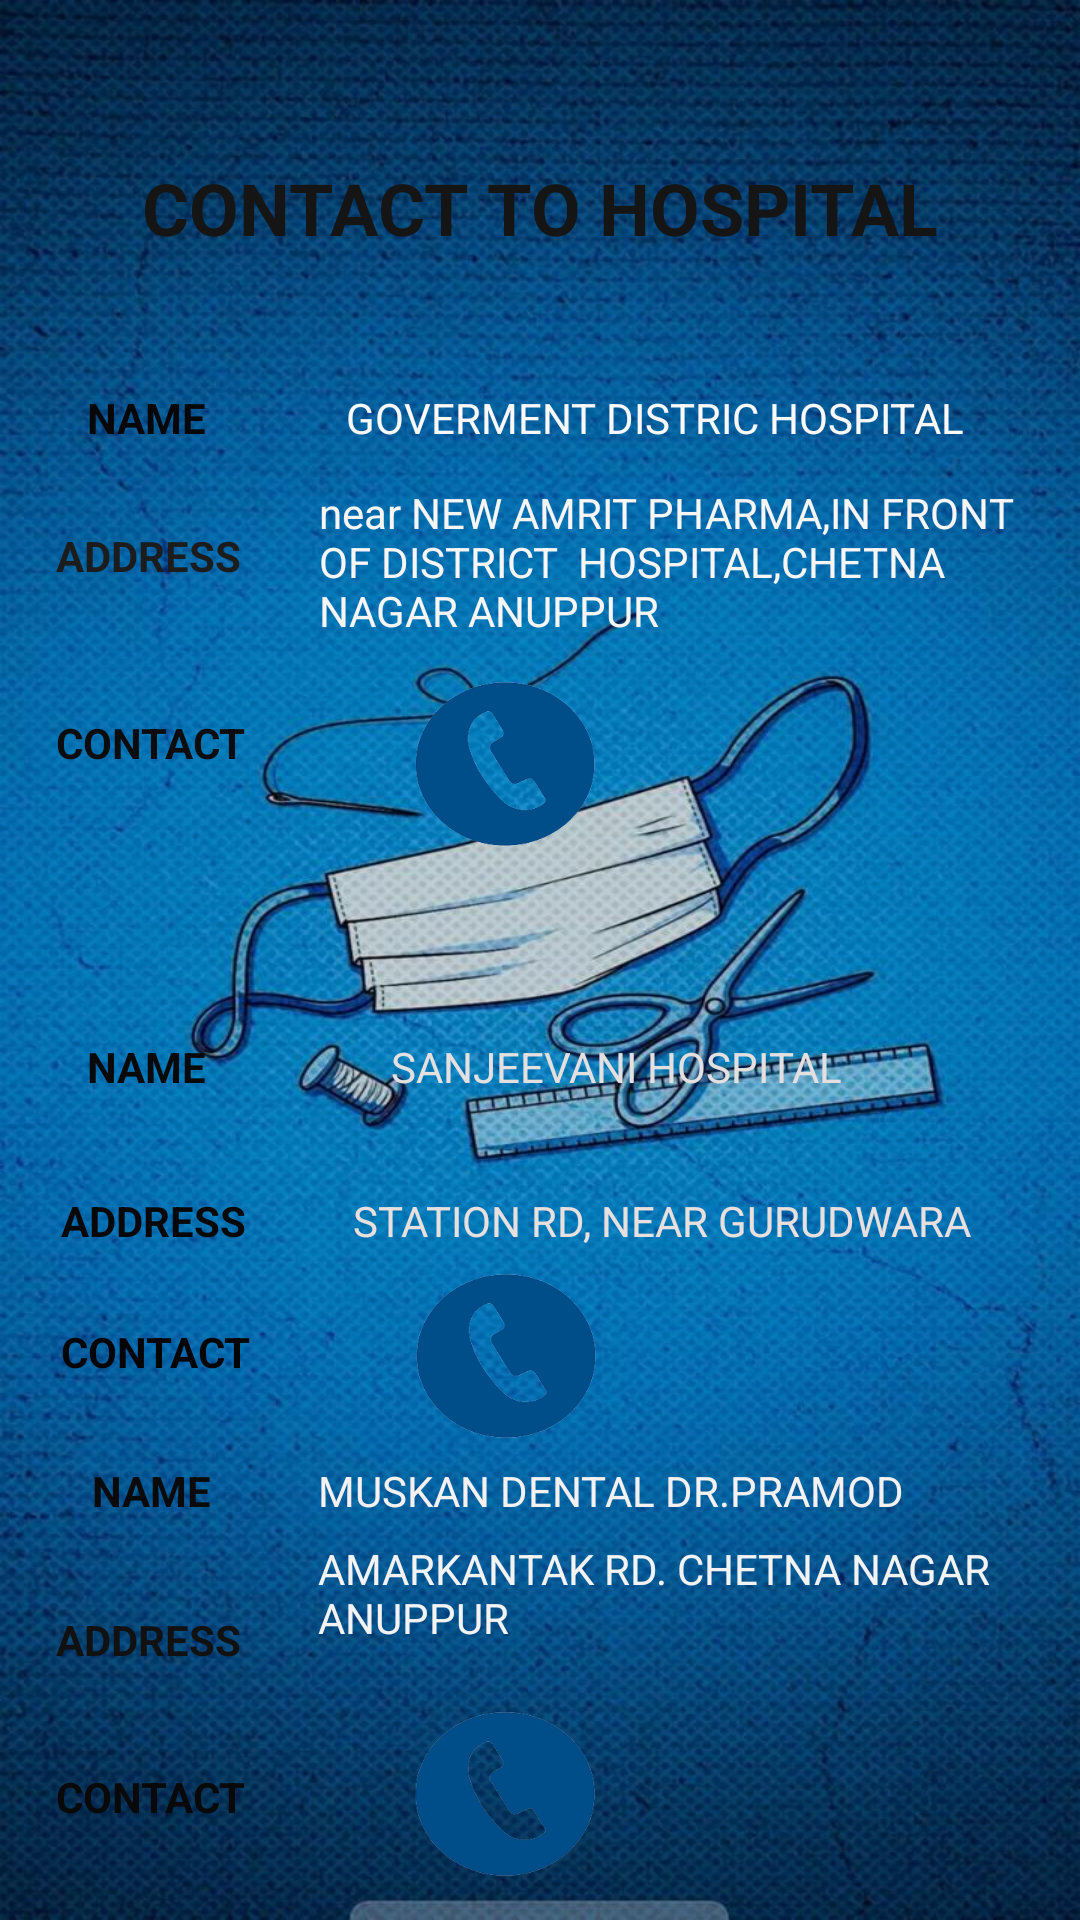

Reconstruct the res/layout file that produces this screen, plus the resources it refers to.
<!-- AndroidManifest.xml: application theme Theme.AnuppurUtilites -->
<!-- res/layout/activity_hospital.xml -->
<?xml version="1.0" encoding="utf-8"?>
<androidx.constraintlayout.widget.ConstraintLayout xmlns:android="http://schemas.android.com/apk/res/android"
    xmlns:app="http://schemas.android.com/apk/res-auto"
    xmlns:tools="http://schemas.android.com/tools"
    android:layout_width="match_parent"
    android:layout_height="match_parent"
    android:background="@drawable/hospitall"
    tools:context=".Hospital">


    <ImageButton
        android:id="@+id/callBtn"
        android:layout_width="60dp"
        android:layout_height="56dp"
        android:background="@drawable/call1"
        android:src="@drawable/call"
        app:layout_constraintBottom_toBottomOf="parent"
        app:layout_constraintEnd_toEndOf="parent"
        app:layout_constraintHorizontal_bias="0.461"
        app:layout_constraintStart_toStartOf="parent"
        app:layout_constraintTop_toTopOf="parent"
        app:layout_constraintVertical_bias="0.388"
        tools:ignore="SpeakableTextPresentCheck" />

    <ImageButton
        android:id="@+id/call1"
        android:layout_width="60dp"
        android:layout_height="56dp"
        android:background="@drawable/call1"
        android:src="@drawable/call"
        app:layout_constraintBottom_toBottomOf="parent"
        app:layout_constraintEnd_toEndOf="parent"
        app:layout_constraintHorizontal_bias="0.462"
        app:layout_constraintStart_toStartOf="parent"
        app:layout_constraintTop_toTopOf="parent"
        app:layout_constraintVertical_bias="0.726"
        tools:ignore="SpeakableTextPresentCheck" />

    <ImageButton
        android:id="@+id/call2"
        android:layout_width="60dp"
        android:layout_height="56dp"
        android:background="@drawable/call1"
        android:src="@drawable/call"
        app:layout_constraintBottom_toBottomOf="parent"
        app:layout_constraintEnd_toEndOf="parent"
        app:layout_constraintHorizontal_bias="0.461"
        app:layout_constraintStart_toStartOf="parent"
        app:layout_constraintTop_toTopOf="parent"
        app:layout_constraintVertical_bias="0.976"
        tools:ignore="SpeakableTextPresentCheck" />

    <TextView
        android:id="@+id/CTH"
        android:layout_width="282dp"
        android:layout_height="63dp"
        android:gravity="center"
        android:text="CONTACT TO HOSPITAL"
        android:textColor="#151515"
        android:textSize="24sp"
        android:textStyle="bold"
        app:layout_constraintBottom_toBottomOf="parent"
        app:layout_constraintEnd_toEndOf="parent"
        app:layout_constraintHorizontal_bias="0.496"
        app:layout_constraintStart_toStartOf="parent"
        app:layout_constraintTop_toTopOf="parent"
        app:layout_constraintVertical_bias="0.065" />

    <TextView
        android:id="@+id/NAME1"
        android:layout_width="60dp"
        android:layout_height="wrap_content"
        android:gravity="center"
        android:text="NAME"
        android:textColor="#070707"
        android:textStyle="bold"
        app:layout_constraintBottom_toBottomOf="parent"
        app:layout_constraintEnd_toEndOf="parent"
        app:layout_constraintHorizontal_bias="0.062"
        app:layout_constraintStart_toStartOf="parent"
        app:layout_constraintTop_toTopOf="parent"
        app:layout_constraintVertical_bias="0.209" />

    <TextView
        android:id="@+id/ADDRESS1"
        android:layout_width="wrap_content"
        android:layout_height="wrap_content"
        android:text="ADDRESS"
        android:textColor="#1C1C1C"
        android:textStyle="bold"
        app:layout_constraintBottom_toBottomOf="parent"
        app:layout_constraintEnd_toEndOf="parent"
        app:layout_constraintHorizontal_bias="0.063"
        app:layout_constraintStart_toStartOf="parent"
        app:layout_constraintTop_toTopOf="parent"
        app:layout_constraintVertical_bias="0.283" />

    <TextView
        android:id="@+id/CONTACT1"
        android:layout_width="wrap_content"
        android:layout_height="wrap_content"
        android:text="CONTACT"
        android:textColor="#0C0C0C"
        android:textStyle="bold"
        app:layout_constraintBottom_toBottomOf="parent"
        app:layout_constraintEnd_toEndOf="parent"
        app:layout_constraintHorizontal_bias="0.063"
        app:layout_constraintStart_toStartOf="parent"
        app:layout_constraintTop_toTopOf="parent"
        app:layout_constraintVertical_bias="0.383" />

    <TextView
        android:id="@+id/GOVERMENT"
        android:layout_width="216dp"
        android:layout_height="16dp"
        android:text="GOVERMENT DISTRIC HOSPITAL"
        android:textColor="#FAF8F8"
        app:layout_constraintBottom_toBottomOf="parent"
        app:layout_constraintEnd_toEndOf="parent"
        app:layout_constraintHorizontal_bias="0.8"
        app:layout_constraintStart_toStartOf="parent"
        app:layout_constraintTop_toTopOf="parent"
        app:layout_constraintVertical_bias="0.208" />

    <TextView
        android:id="@+id/NAME2"
        android:layout_width="60dp"
        android:layout_height="wrap_content"
        android:gravity="center"
        android:text="NAME"
        android:textColor="#090909"
        android:textStyle="bold"
        app:layout_constraintBottom_toBottomOf="parent"
        app:layout_constraintEnd_toEndOf="parent"
        app:layout_constraintHorizontal_bias="0.062"
        app:layout_constraintStart_toStartOf="parent"
        app:layout_constraintTop_toTopOf="parent"
        app:layout_constraintVertical_bias="0.557" />

    <TextView
        android:id="@+id/NEAR"
        android:layout_width="250dp"
        android:layout_height="25pt"
        android:text="near NEW AMRIT PHARMA,IN FRONT OF DISTRICT  HOSPITAL,CHETNA NAGAR ANUPPUR"
        android:textColor="#F8F5F5"
        app:layout_constraintBottom_toBottomOf="parent"
        app:layout_constraintEnd_toEndOf="parent"
        app:layout_constraintHorizontal_bias="0.968"
        app:layout_constraintStart_toStartOf="parent"
        app:layout_constraintTop_toTopOf="parent"
        app:layout_constraintVertical_bias="0.274" />

    <TextView
        android:id="@+id/ADDRESS2"
        android:layout_width="wrap_content"
        android:layout_height="wrap_content"
        android:text="ADDRESS"
        android:textColor="#090808"
        android:textStyle="bold"
        app:layout_constraintBottom_toBottomOf="parent"
        app:layout_constraintEnd_toEndOf="parent"
        app:layout_constraintHorizontal_bias="0.068"
        app:layout_constraintStart_toStartOf="parent"
        app:layout_constraintTop_toTopOf="parent"
        app:layout_constraintVertical_bias="0.64" />

    <TextView
        android:id="@+id/CONTACT2"
        android:layout_width="wrap_content"
        android:layout_height="wrap_content"
        android:text="CONTACT"
        android:textColor="#050505"
        android:textStyle="bold"
        app:layout_constraintBottom_toBottomOf="parent"
        app:layout_constraintEnd_toEndOf="parent"
        app:layout_constraintHorizontal_bias="0.069"
        app:layout_constraintStart_toStartOf="parent"
        app:layout_constraintTop_toTopOf="parent"
        app:layout_constraintVertical_bias="0.71" />

    <TextView
        android:id="@+id/NAME3"
        android:layout_width="60dp"
        android:layout_height="wrap_content"
        android:gravity="center"
        android:text="NAME"
        android:textColor="#0B0A0A"
        android:textStyle="bold"
        app:layout_constraintBottom_toBottomOf="parent"
        app:layout_constraintEnd_toEndOf="parent"
        app:layout_constraintHorizontal_bias="0.068"
        app:layout_constraintStart_toStartOf="parent"
        app:layout_constraintTop_toTopOf="parent"
        app:layout_constraintVertical_bias="0.785" />

    <TextView
        android:id="@+id/ADDRESS3"
        android:layout_width="wrap_content"
        android:layout_height="wrap_content"
        android:text="ADDRESS"
        android:textColor="#121111"
        android:textStyle="bold"
        app:layout_constraintBottom_toBottomOf="parent"
        app:layout_constraintEnd_toEndOf="parent"
        app:layout_constraintHorizontal_bias="0.063"
        app:layout_constraintStart_toStartOf="parent"
        app:layout_constraintTop_toTopOf="parent"
        app:layout_constraintVertical_bias="0.865" />

    <TextView
        android:id="@+id/AMARKANTAK"
        android:layout_width="254dp"
        android:layout_height="43dp"
        android:text="AMARKANTAK RD. CHETNA NAGAR ANUPPUR"
        android:textColor="#F4F3F3"
        app:layout_constraintBottom_toBottomOf="parent"
        app:layout_constraintEnd_toEndOf="parent"
        app:layout_constraintHorizontal_bias="1.0"
        app:layout_constraintStart_toStartOf="parent"
        app:layout_constraintTop_toTopOf="parent"
        app:layout_constraintVertical_bias="0.86" />

    <TextView
        android:id="@+id/STATION"
        android:layout_width="wrap_content"
        android:layout_height="wrap_content"
        android:text="STATION RD, NEAR GURUDWARA"
        android:textColor="#E8DFDF"
        app:layout_constraintBottom_toBottomOf="parent"
        app:layout_constraintEnd_toEndOf="parent"
        app:layout_constraintHorizontal_bias="0.764"
        app:layout_constraintStart_toStartOf="parent"
        app:layout_constraintTop_toTopOf="parent"
        app:layout_constraintVertical_bias="0.64" />

    <TextView
        android:id="@+id/SANJEEVANI"
        android:layout_width="wrap_content"
        android:layout_height="wrap_content"
        android:text="SANJEEVANI HOSPITAL"
        android:textColor="#E4E0E0"
        app:layout_constraintBottom_toBottomOf="parent"
        app:layout_constraintEnd_toEndOf="parent"
        app:layout_constraintHorizontal_bias="0.623"
        app:layout_constraintStart_toStartOf="parent"
        app:layout_constraintTop_toTopOf="parent"
        app:layout_constraintVertical_bias="0.557" />

    <TextView
        android:id="@+id/MUSKAN"
        android:layout_width="wrap_content"
        android:layout_height="wrap_content"
        android:text="MUSKAN DENTAL DR.PRAMOD"
        android:textColor="#F6F1F1"
        app:layout_constraintBottom_toBottomOf="parent"
        app:layout_constraintEnd_toEndOf="parent"
        app:layout_constraintHorizontal_bias="0.643"
        app:layout_constraintStart_toStartOf="parent"
        app:layout_constraintTop_toTopOf="parent"
        app:layout_constraintVertical_bias="0.785" />

    <TextView
        android:id="@+id/CONTACT3"
        android:layout_width="wrap_content"
        android:layout_height="wrap_content"
        android:text="CONTACT"
        android:textColor="#090909"
        android:textStyle="bold"
        app:layout_constraintBottom_toBottomOf="parent"
        app:layout_constraintEnd_toEndOf="parent"
        app:layout_constraintHorizontal_bias="0.063"
        app:layout_constraintStart_toStartOf="parent"
        app:layout_constraintTop_toTopOf="parent"
        app:layout_constraintVertical_bias="0.949" />

</androidx.constraintlayout.widget.ConstraintLayout>
<!-- resources referenced by this layout -->
<resources>
  <!-- drawable call1: png bitmap (drawable-v24, 12609 bytes) -->
  <!-- drawable hospitall: jpeg bitmap (drawable-v24, 154146 bytes) -->
  <style name="Theme.AnuppurUtilites" parent="Theme.Material3.DayNight.NoActionBar">
          
          <item name="colorPrimary">#762287</item>
          <item name="colorPrimaryVariant">@color/purple_700</item>
          <item name="colorOnPrimary">@color/white</item>
          
          <item name="colorSecondary">@color/teal_200</item>
          <item name="colorSecondaryVariant">@color/teal_700</item>
          <item name="colorOnSecondary">@color/black</item>
          
          <item name="android:statusBarColor" tools:targetApi="l">?attr/colorPrimaryVariant</item>
          
      </style>
  <color name="purple_700">#FF3700B3</color>
  <color name="white">#A81B1B</color>
  <color name="teal_200">#FF03DAC5</color>
  <color name="teal_700">#FF018786</color>
  <color name="black">#FF000000</color>
</resources>
